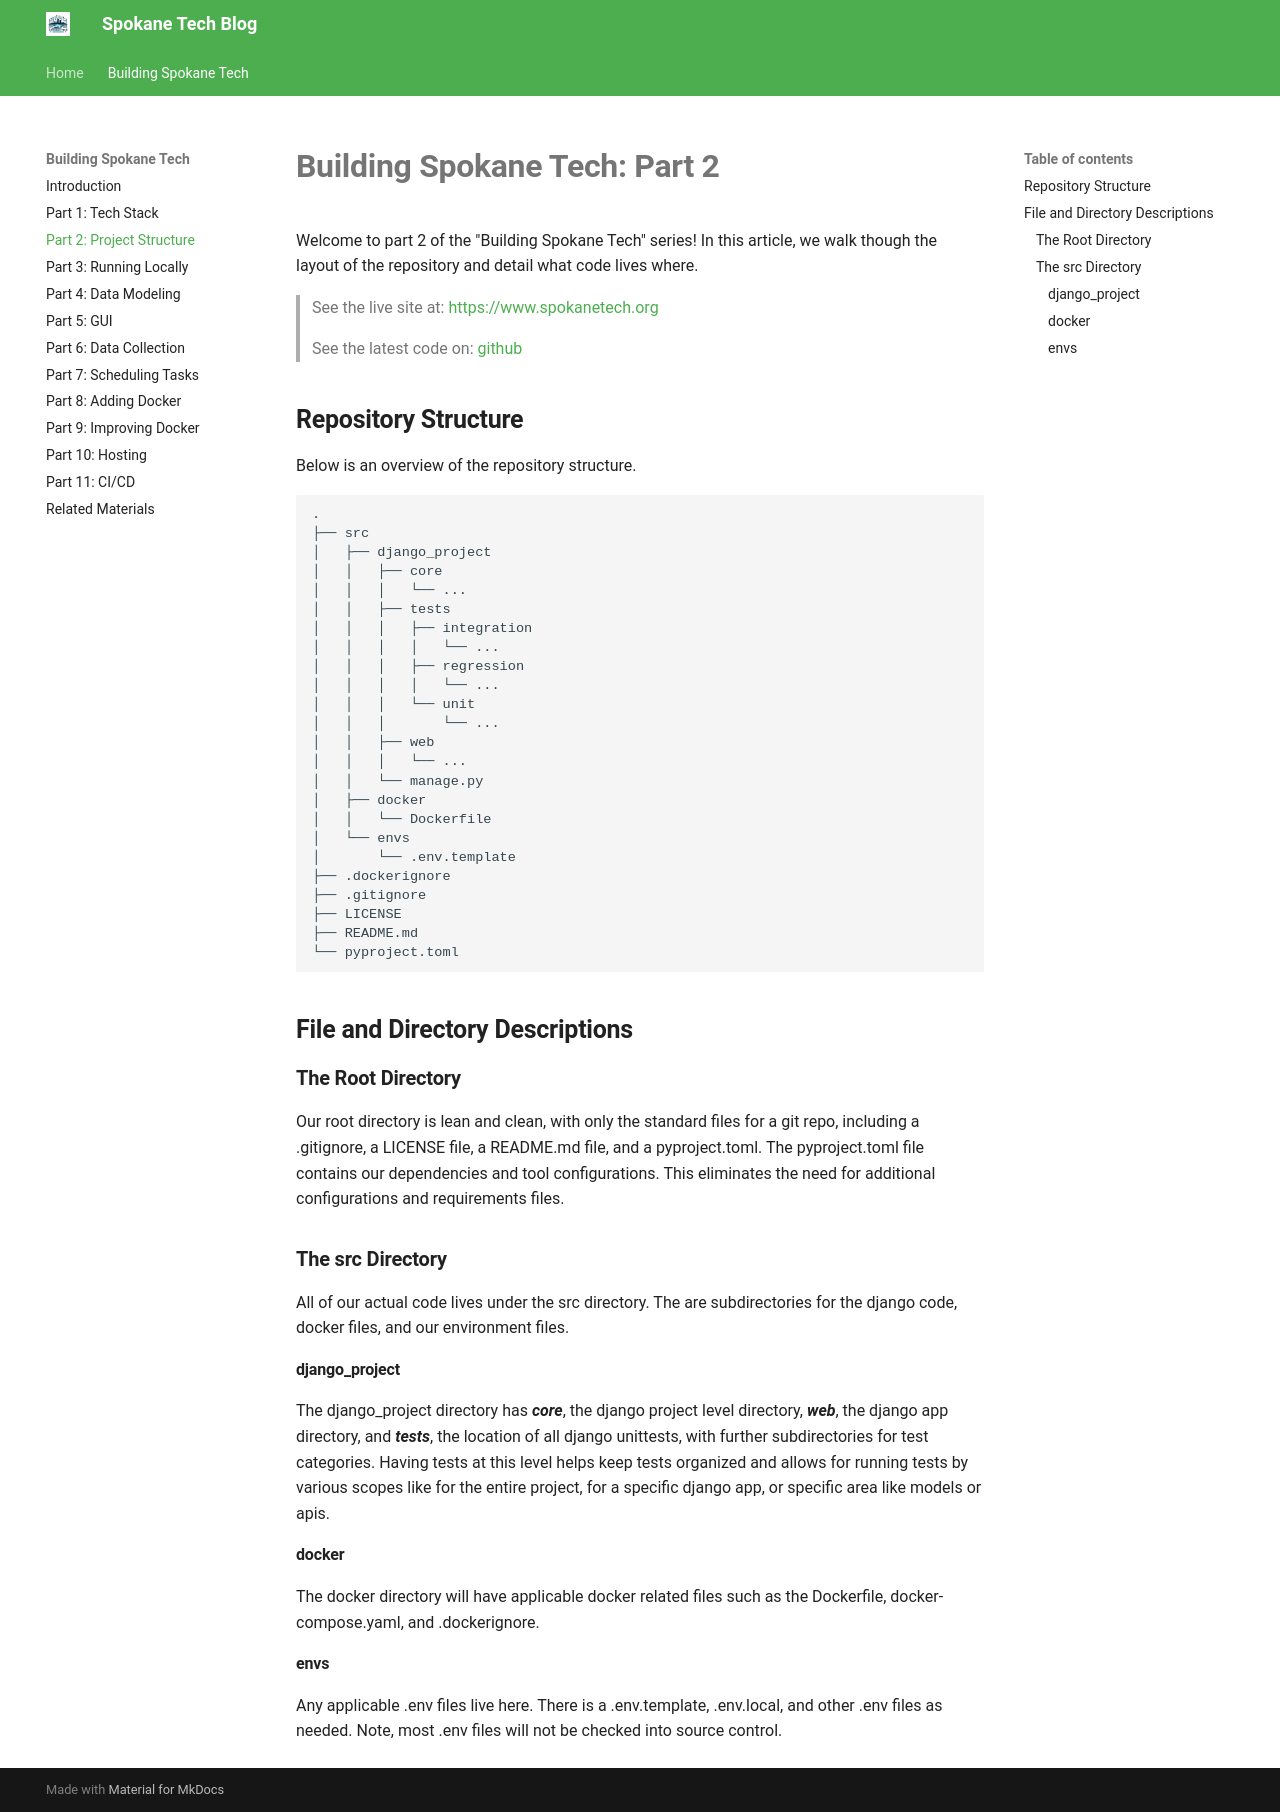

repository: SpokaneTech/blog · page: building-spokane-tech/part-02/index.html · generator: mkdocs

# **Building Spokane Tech: Part 2**

Welcome to part 2 of the "Building Spokane Tech" series! In this article, we walk though the layout of the repository and detail what code lives where.

> See the live site at: [https://www.spokanetech.org](https://www.spokanetech.org)

> See the latest code on: [github](https://github.com/SpokaneTech/SpokaneTechWeb)


## **Repository Structure**

Below is an overview of the repository structure.

```plaintext
.
├── src
│   ├── django_project
│   │   ├── core
│   │   │   └── ...
│   │   ├── tests
│   │   │   ├── integration
│   │   │   │   └── ...
│   │   │   ├── regression
│   │   │   │   └── ...
│   │   │   └── unit
│   │   │       └── ...
│   │   ├── web
│   │   │   └── ...
│   │   └── manage.py
│   ├── docker
│   │   └── Dockerfile
│   └── envs
│       └── .env.template
├── .dockerignore
├── .gitignore
├── LICENSE
├── README.md
└── pyproject.toml
```

## **File and Directory Descriptions**

### **The Root Directory**
Our root directory is lean and clean, with only the standard files for a git repo, including a .gitignore, a LICENSE file, a README.md file, and a pyproject.toml. 
The pyproject.toml file contains our dependencies and tool configurations. This eliminates the need for additional configurations and requirements files. 

### **The src Directory**
All of our actual code lives under the src directory. The are subdirectories for the django code, docker files, and our environment files.

#### django_project
The django_project directory has ***core***, the django project level directory, ***web***, the django app directory, and ***tests***, the location of all django unittests, with further subdirectories for test categories. Having tests at this level helps keep tests organized and allows for running tests by various scopes like for the entire project, for a specific django app, or specific area like models or apis.

#### docker
The docker directory will have applicable docker related files such as the Dockerfile, docker-compose.yaml, and .dockerignore. 

#### envs
Any applicable .env files live here. There is a .env.template, .env.local, and other .env files as needed. Note, most .env files will not be checked into source control.
